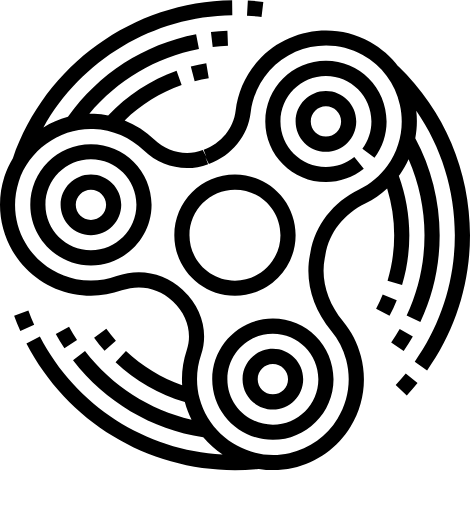
t = 0.00 s
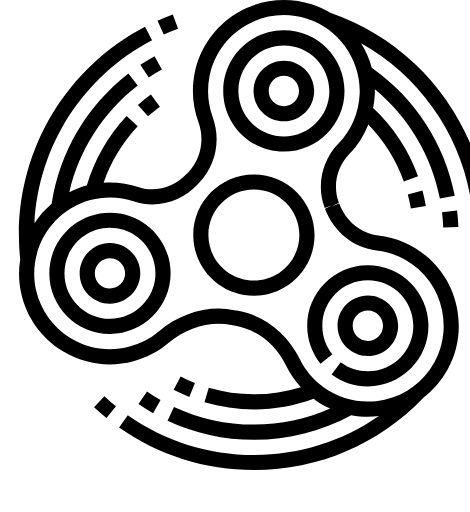
t = 0.21 s
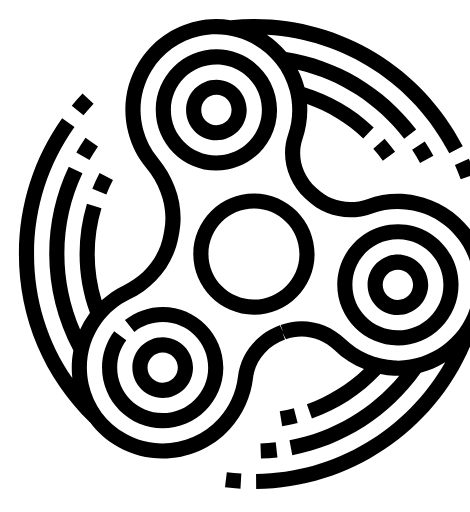
t = 0.42 s
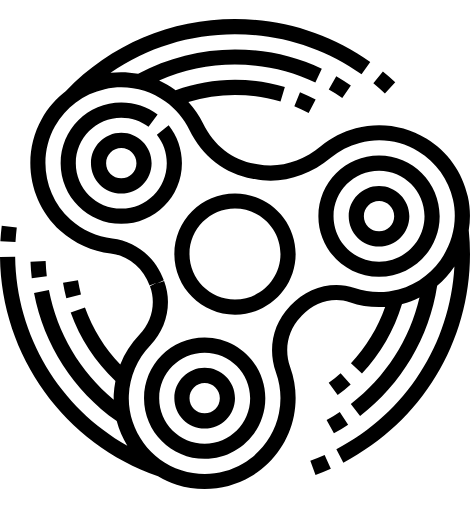
t = 0.63 s

The animated SVG that drew these frames (rendered in a browser with its animation timeline set to each time). Animation: 1 SMIL element (animateTransform=1); one cycle of 0.83 s, repeats indefinitely.

<?xml version="1.0" encoding="iso-8859-1"?>
<!-- Generator: Adobe Illustrator 19.0.0, SVG Export Plug-In . SVG Version: 6.00 Build 0)  -->
<svg version="1.1" id="Capa_1" xmlns="http://www.w3.org/2000/svg" xmlns:xlink="http://www.w3.org/1999/xlink" x="0px" y="0px"
	 width="40px" height="40px" viewBox="-247.98 -247.98 495.99 540" style="enable-background:new 0 0 40 40;" xml:space="preserve">
<g>
	<g>
		<g transform='translate(-247.98 -247.98)'>
			<path d="M311.958,247.987c0-35.288-28.712-64-64-64c-35.288,0-64,28.712-64,64c0,35.288,28.712,64,64,64
				C283.246,311.987,311.958,283.275,311.958,247.987z M199.958,247.987c0-26.472,21.528-48,48-48s48,21.528,48,48
				c0,26.472-21.528,48-48,48S199.958,274.459,199.958,247.987z"/>
			<path d="M343.958,63.987c-35.288,0-64,28.712-64,64c0,35.288,28.712,64,64,64c14.472,0,28.648-4.968,39.936-13.984l-9.992-12.496
				c-8.576,6.856-18.936,10.488-29.944,10.488c-26.472,0-48-21.528-48-48s21.528-48,48-48s48,21.528,48,48
				c0,10.464-3.304,20.4-9.552,28.744l12.808,9.592c8.336-11.136,12.752-24.392,12.752-38.336
				C407.958,92.699,379.246,63.987,343.958,63.987z"/>
			<path d="M311.958,127.987c0,17.648,14.352,32,32,32s32-14.352,32-32c0-17.648-14.352-32-32-32S311.958,110.339,311.958,127.987z
				 M359.958,127.987c0,8.824-7.176,16-16,16c-8.824,0-16-7.176-16-16c0-8.824,7.176-16,16-16
				C352.782,111.987,359.958,119.163,359.958,127.987z"/>
			<path d="M95.958,151.987c-35.288,0-64,28.712-64,64c0,35.288,28.712,64,64,64c35.288,0,64-28.712,64-64
				C159.958,180.699,131.246,151.987,95.958,151.987z M95.958,263.987c-26.472,0-48-21.528-48-48s21.528-48,48-48
				c26.472,0,48,21.528,48,48S122.43,263.987,95.958,263.987z"/>
			<path d="M95.958,183.987c-17.648,0-32,14.352-32,32c0,17.648,14.352,32,32,32s32-14.352,32-32
				C127.958,198.339,113.606,183.987,95.958,183.987z M95.958,231.987c-8.824,0-16-7.176-16-16c0-8.824,7.176-16,16-16
				c8.824,0,16,7.176,16,16C111.958,224.811,104.782,231.987,95.958,231.987z"/>
			<path d="M223.958,399.987c0,35.288,28.712,64,64,64c35.288,0,64-28.712,64-64c0-35.288-28.712-64-64-64
				C252.67,335.987,223.958,364.699,223.958,399.987z M335.958,399.987c0,26.472-21.528,48-48,48s-48-21.528-48-48s21.528-48,48-48
				S335.958,373.515,335.958,399.987z"/>
			<path d="M255.958,399.987c0,17.648,14.352,32,32,32s32-14.352,32-32s-14.352-32-32-32S255.958,382.339,255.958,399.987z
				 M303.958,399.987c0,8.824-7.176,16-16,16c-8.824,0-16-7.176-16-16c0-8.824,7.176-16,16-16
				C296.782,383.987,303.958,391.163,303.958,399.987z"/>
			<path d="M420.382,69.803l-0.096,0.096c-7.936-10.408-17.968-19.272-29.664-25.832c-38.72-21.728-88.328-13.472-117.976,19.616
				c-13.424,14.992-21.72,33.328-24,53.024c-2.152,18.512-15.08,34.296-33.744,41.176l2.768,7.504l-3.688-7.16
				c-17.352,6.616-37.456,2.224-51.216-11.168c-9.008-8.768-19.64-15.52-31.208-20.136c17.184-16.504,37.736-29.304,60.128-37.256
				l-5.352-15.08c-27.36,9.72-52.192,26.04-72.192,47.232c-4.824-0.944-9.728-1.608-14.712-1.824
				c-1.728-0.072-3.44-0.016-5.152,0.008c29.536-35.536,69.992-59.592,115.688-68.376l-3.024-15.712
				c-54.912,10.552-102.8,41.52-135.232,87.256c-9.152,2.456-17.88,6.24-25.904,11.2C85.886,63.227,161.542,16.995,245.15,16.003
				l-0.184-16C140.638,1.235,47.734,68.251,13.606,166.779c-3.712,6.136-6.784,12.696-9.008,19.656
				c-8.36,26.208-5.224,54.72,8.624,78.232c13.856,23.528,37.152,40.096,63.912,45.448c17.224,3.44,35.024,2.12,51.464-3.84
				c18.624-6.744,38.936-2.536,53.032,10.984l1.192,1.12c14.6,13.528,20.208,33.432,14.296,50.704
				c-4.144,12.088-5.736,24.752-4.88,37.352c-21.944-7.736-42.264-20.024-59.336-36.088l-10.968,11.648
				c20.784,19.56,45.984,34.008,73.152,42.168c0.04,0.152,0.064,0.296,0.104,0.448c1.688,6.36,4.08,12.368,6.952,18.072
				c-44.544-10.4-83.992-35.68-112.44-72.472l-12.656,9.792c34.08,44.072,82.792,72.832,137.432,81.336
				c5.944,7.016,12.84,13.128,20.448,18.192c-81.648-4.544-154.728-51.344-192.856-124.576l-14.192,7.392
				c42.92,82.432,127.256,133.64,220.104,133.64c8.36,0,16.816-0.456,25.152-1.312c5.032,0.824,10.152,1.272,15.32,1.272
				c6.768,0,13.608-0.736,20.424-2.264c25.76-5.768,47.48-21.344,61.152-43.848c13.672-22.512,17.504-48.944,10.76-74.4
				c-3.592-13.576-9.928-25.896-18.832-36.624c-16.688-20.104-23.672-44.464-19.152-66.84c0.2-1,0.384-2,0.552-3.016
				c3.952-23.56,19.464-43.472,42.56-54.632c8.272-4,15.832-9.32,22.632-15.52c4.864,15.872,7.432,32.344,7.432,49.184
				c0,16.344-2.352,32.512-7,48.048l15.328,4.576c5.088-17.024,7.664-34.728,7.664-52.632c0-21.576-3.84-42.608-11.12-62.672
				c0.368-0.496,0.808-0.936,1.168-1.44c3.608-5.032,6.616-10.4,9.152-15.952c10.968,25.112,16.8,52.44,16.8,80.056
				c0,29.648-6.344,58.184-18.856,84.832l14.488,6.808c13.52-28.792,20.376-59.624,20.376-91.64c0-35.688-8.928-70.968-25.736-102.2
				c1.8-9.544,2.2-19.36,1.048-29.12c26.464,38.312,40.696,83.624,40.696,131.32c0,48.136-14.64,94.32-42.328,133.552l13.072,9.224
				c29.608-41.944,45.256-91.32,45.256-142.776C495.958,180.243,469.118,116.955,420.382,69.803z M408.998,174.563
				c-7.76,10.832-18.152,19.592-30.064,25.344c-27.424,13.24-46.632,38.064-51.384,66.392c-0.144,0.848-0.296,1.68-0.456,2.504
				c-5.48,27.128,2.728,56.368,22.52,80.216c7.408,8.928,12.68,19.184,15.672,30.496c5.616,21.216,2.432,43.24-8.968,62
				c-11.392,18.752-29.496,31.736-50.976,36.544c-41.36,9.248-83.832-16.56-94.72-57.56c-4.064-15.32-3.512-31.312,1.6-46.24
				c7.968-23.248,0.688-49.8-18.552-67.632l-0.992-0.936c-12.688-12.176-29.2-18.608-46.184-18.608c-7.8,0-15.696,1.36-23.368,4.144
				c-13.68,4.96-28.512,6.072-42.872,3.192c-22.304-4.464-41.712-18.272-53.264-37.88c-11.704-19.88-14.248-43.048-7.168-65.248
				c10.704-33.536,44.008-56.736,78.912-55.312c20.016,0.848,38.784,8.856,52.856,22.544c18.2,17.704,44.912,23.464,68.064,14.648
				l-2.84-7.48l3.616,7.184c24.352-8.984,41.248-29.808,44.096-54.344c1.904-16.4,8.832-31.68,20.032-44.2
				c24.672-27.552,65.992-34.416,98.224-16.336c20.304,11.384,34.24,30.048,39.248,52.544
				C426.982,132.771,422.23,156.091,408.998,174.563z"/>
			<path d="M417.574,406.203l11.704,10.904c3.936-4.224,7.752-8.608,11.344-13.032l-12.432-10.08
				C424.83,398.131,421.262,402.243,417.574,406.203z"/>
			<path d="M277.894,1.843c-5.4-0.648-10.84-1.152-16.336-1.464l-0.912,15.976c5.16,0.296,10.28,0.76,15.344,1.368L277.894,1.843z"
				/>
			<path d="M29.942,327.475l-15.032,5.48c1.976,5.416,4.176,10.856,6.552,16.168l14.608-6.528
				C33.846,337.627,31.79,332.539,29.942,327.475z"/>
			<path d="M435.67,354.859l-13.896-7.928c-2.752,4.832-5.768,9.624-8.952,14.256l13.184,9.064
				C429.446,365.251,432.694,360.075,435.67,354.859z"/>
			<path d="M224.462,49.403c5.312-0.624,10.728-1.032,16.112-1.232l-0.584-15.992c-5.808,0.216-11.656,0.664-17.384,1.336
				L224.462,49.403z"/>
			<path d="M72.862,344.643l-14,7.744c2.8,5.064,5.864,10.12,9.12,15.008l13.328-8.848
				C78.294,354.011,75.454,349.331,72.862,344.643z"/>
			<path d="M205.406,85.459c4.912-1.28,9.92-2.352,14.896-3.168l-2.608-15.792c-5.456,0.904-10.952,2.072-16.328,3.48
				L205.406,85.459z"/>
			<path d="M122.302,359.443c-3.552-4.008-6.96-8.232-10.112-12.552l-12.92,9.44c3.456,4.728,7.176,9.344,11.064,13.736
				L122.302,359.443z"/>
			<path d="M403.862,310.603c-2.064,5.112-4.408,10.192-6.968,15.096l14.176,7.408c2.808-5.36,5.368-10.92,7.624-16.52
				L403.862,310.603z"/>
		</g>
	</g>
	<animateTransform attributeType="xml" attributeName="transform" type="rotate" from="0 10 10" to="360 10 10" begin="0" dur="0.83333s" repeatCount="indefinite" />
</g>
</svg>
